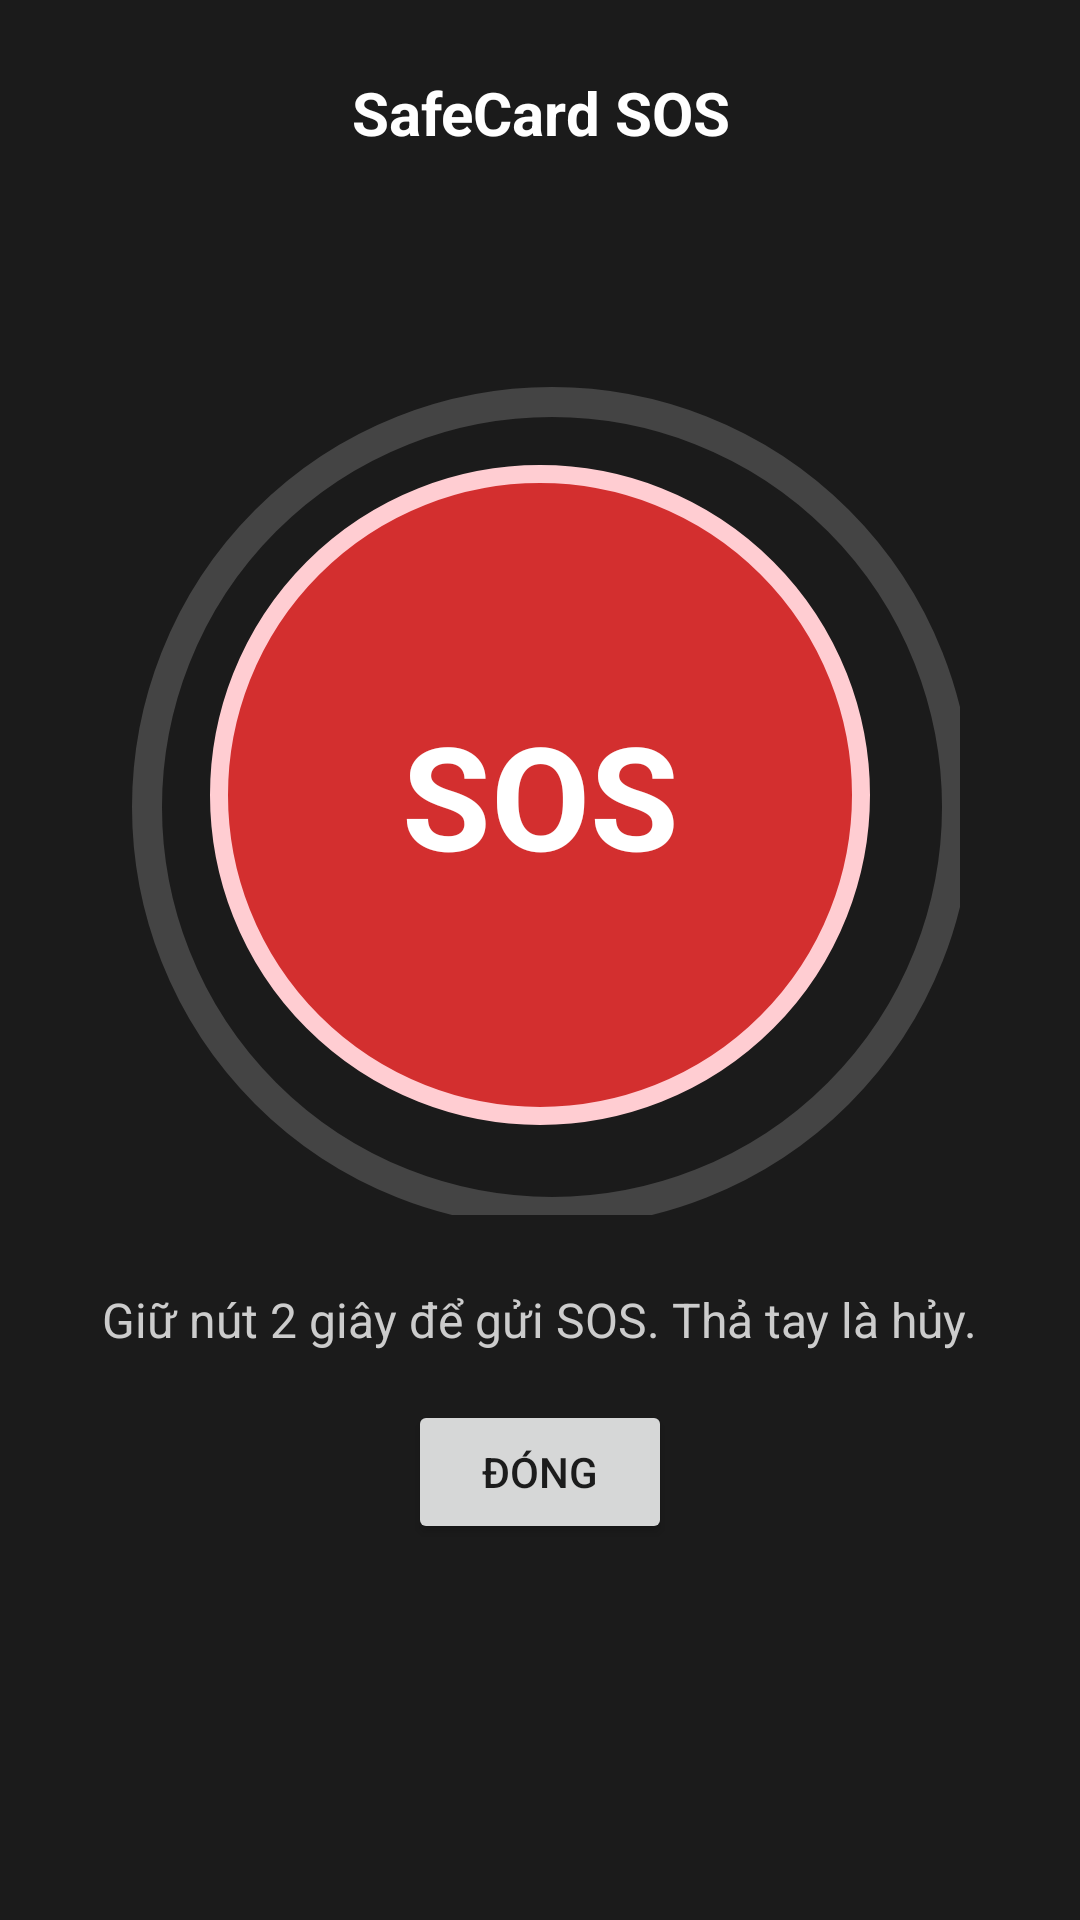

Write the Android layout XML for this screen, with the resource values it uses.
<!-- AndroidManifest.xml: application theme Theme.SafeCard -->
<!-- res/layout/activity_sos.xml -->
<?xml version="1.0" encoding="utf-8"?>
<FrameLayout xmlns:android="http://schemas.android.com/apk/res/android"
    xmlns:app="http://schemas.android.com/apk/res-auto"
    android:layout_width="match_parent"
    android:layout_height="match_parent"
    android:background="#1B1B1B"
    android:padding="24dp">

    <TextView
        android:id="@+id/tvTitle"
        android:layout_width="match_parent"
        android:layout_height="wrap_content"
        android:gravity="center"
        android:text="SafeCard SOS"
        android:textColor="#FFFFFF"
        android:textSize="20sp"
        android:textStyle="bold" />

    
    <LinearLayout
        android:id="@+id/panelHold"
        android:layout_width="match_parent"
        android:layout_height="match_parent"
        android:gravity="center"
        android:orientation="vertical">

        <FrameLayout
            android:layout_width="280dp"
            android:layout_height="280dp">

            <com.google.android.material.progressindicator.CircularProgressIndicator
                android:id="@+id/progress"
                android:layout_width="match_parent"
                android:layout_height="match_parent"
                android:indeterminate="false"
                android:max="100"
                android:progress="0"
                app:indicatorColor="#FFFFFF"
                app:indicatorSize="280dp"
                app:trackColor="#444444"
                app:trackThickness="10dp" />

            <TextView
                android:id="@+id/btnCircle"
                android:layout_width="220dp"
                android:layout_height="220dp"
                android:layout_gravity="center"
                android:background="@drawable/bg_sos_circle"
                android:gravity="center"
                android:text="SOS"
                android:textColor="#FFFFFF"
                android:textSize="48sp"
                android:textStyle="bold" />
        </FrameLayout>

        <TextView
            android:id="@+id/tvHoldHint"
            android:layout_width="wrap_content"
            android:layout_height="wrap_content"
            android:layout_marginTop="24dp"
            android:text="Giữ nút 2 giây để gửi SOS. Thả tay là hủy."
            android:textColor="#CCCCCC"
            android:textSize="16sp" />

        <Button
            android:id="@+id/btnHoldClose"
            android:layout_width="wrap_content"
            android:layout_height="wrap_content"
            android:layout_marginTop="16dp"
            android:text="Đóng" />
    </LinearLayout>

    
    <LinearLayout
        android:id="@+id/panelCount"
        android:layout_width="match_parent"
        android:layout_height="match_parent"
        android:gravity="center"
        android:orientation="vertical"
        android:visibility="gone">

        <TextView
            android:id="@+id/tvCountLabel"
            android:layout_width="wrap_content"
            android:layout_height="wrap_content"
            android:text="SOS sẽ được gửi sau"
            android:textColor="#FFFFFF"
            android:textSize="20sp" />

        <TextView
            android:id="@+id/tvCount"
            android:layout_width="wrap_content"
            android:layout_height="wrap_content"
            android:text="10"
            android:textColor="#FF5252"
            android:textSize="120sp"
            android:textStyle="bold" />

        <EditText
            android:id="@+id/etCode"
            android:layout_width="200dp"
            android:layout_height="wrap_content"
            android:gravity="center"
            android:hint="Nhập mã hủy 4 số"
            android:inputType="numberPassword"
            android:maxLength="4"
            android:textColor="#FFFFFF"
            android:textColorHint="#888888"
            android:textSize="24sp" />
    </LinearLayout>

    
    <LinearLayout
        android:id="@+id/panelSent"
        android:layout_width="match_parent"
        android:layout_height="match_parent"
        android:gravity="center"
        android:orientation="vertical"
        android:visibility="gone">

        <TextView
            android:id="@+id/tvStatus"
            android:layout_width="wrap_content"
            android:layout_height="wrap_content"
            android:gravity="center"
            android:text="Đang lấy vị trí và gửi…"
            android:textColor="#FFFFFF"
            android:textSize="22sp"
            android:textStyle="bold" />

        <TextView
            android:id="@+id/tvAlerts"
            android:layout_width="wrap_content"
            android:layout_height="wrap_content"
            android:layout_marginTop="16dp"
            android:textColor="#DDDDDD"
            android:textSize="16sp" />

        <Button
            android:id="@+id/btnVol"
            android:layout_width="wrap_content"
            android:layout_height="wrap_content"
            android:layout_marginTop="16dp"
            android:text="Gửi cho tình nguyện viên"
            android:visibility="gone" />

        <Button
            android:id="@+id/btnChat"
            android:layout_width="wrap_content"
            android:layout_height="wrap_content"
            android:text="Nhắn tin với người đang tới"
            android:visibility="gone" />

        <Button
            android:id="@+id/btnSafe"
            android:layout_width="wrap_content"
            android:layout_height="wrap_content"
            android:layout_marginTop="32dp"
            android:text="Tôi đã an toàn" />

        <Button
            android:id="@+id/btnClose"
            android:layout_width="wrap_content"
            android:layout_height="wrap_content"
            android:layout_marginTop="8dp"
            android:text="Đóng (SOS vẫn chạy)" />
    </LinearLayout>
</FrameLayout>
<!-- resources referenced by this layout -->
<resources>
  <!-- drawable bg_sos_circle (drawable) -->
  <shape xmlns:android="http://schemas.android.com/apk/res/android" android:shape="oval">
      <solid android:color="#D32F2F" />
      <stroke android:width="6dp" android:color="#FFCDD2" />
  </shape>
  <style name="Theme.SafeCard" parent="Theme.MaterialComponents.DayNight.NoActionBar">
          <item name="colorPrimary">#C62828</item>
          <item name="colorOnPrimary">#FFFFFF</item>
          <item name="colorSecondary">#C62828</item>
      </style>
</resources>
